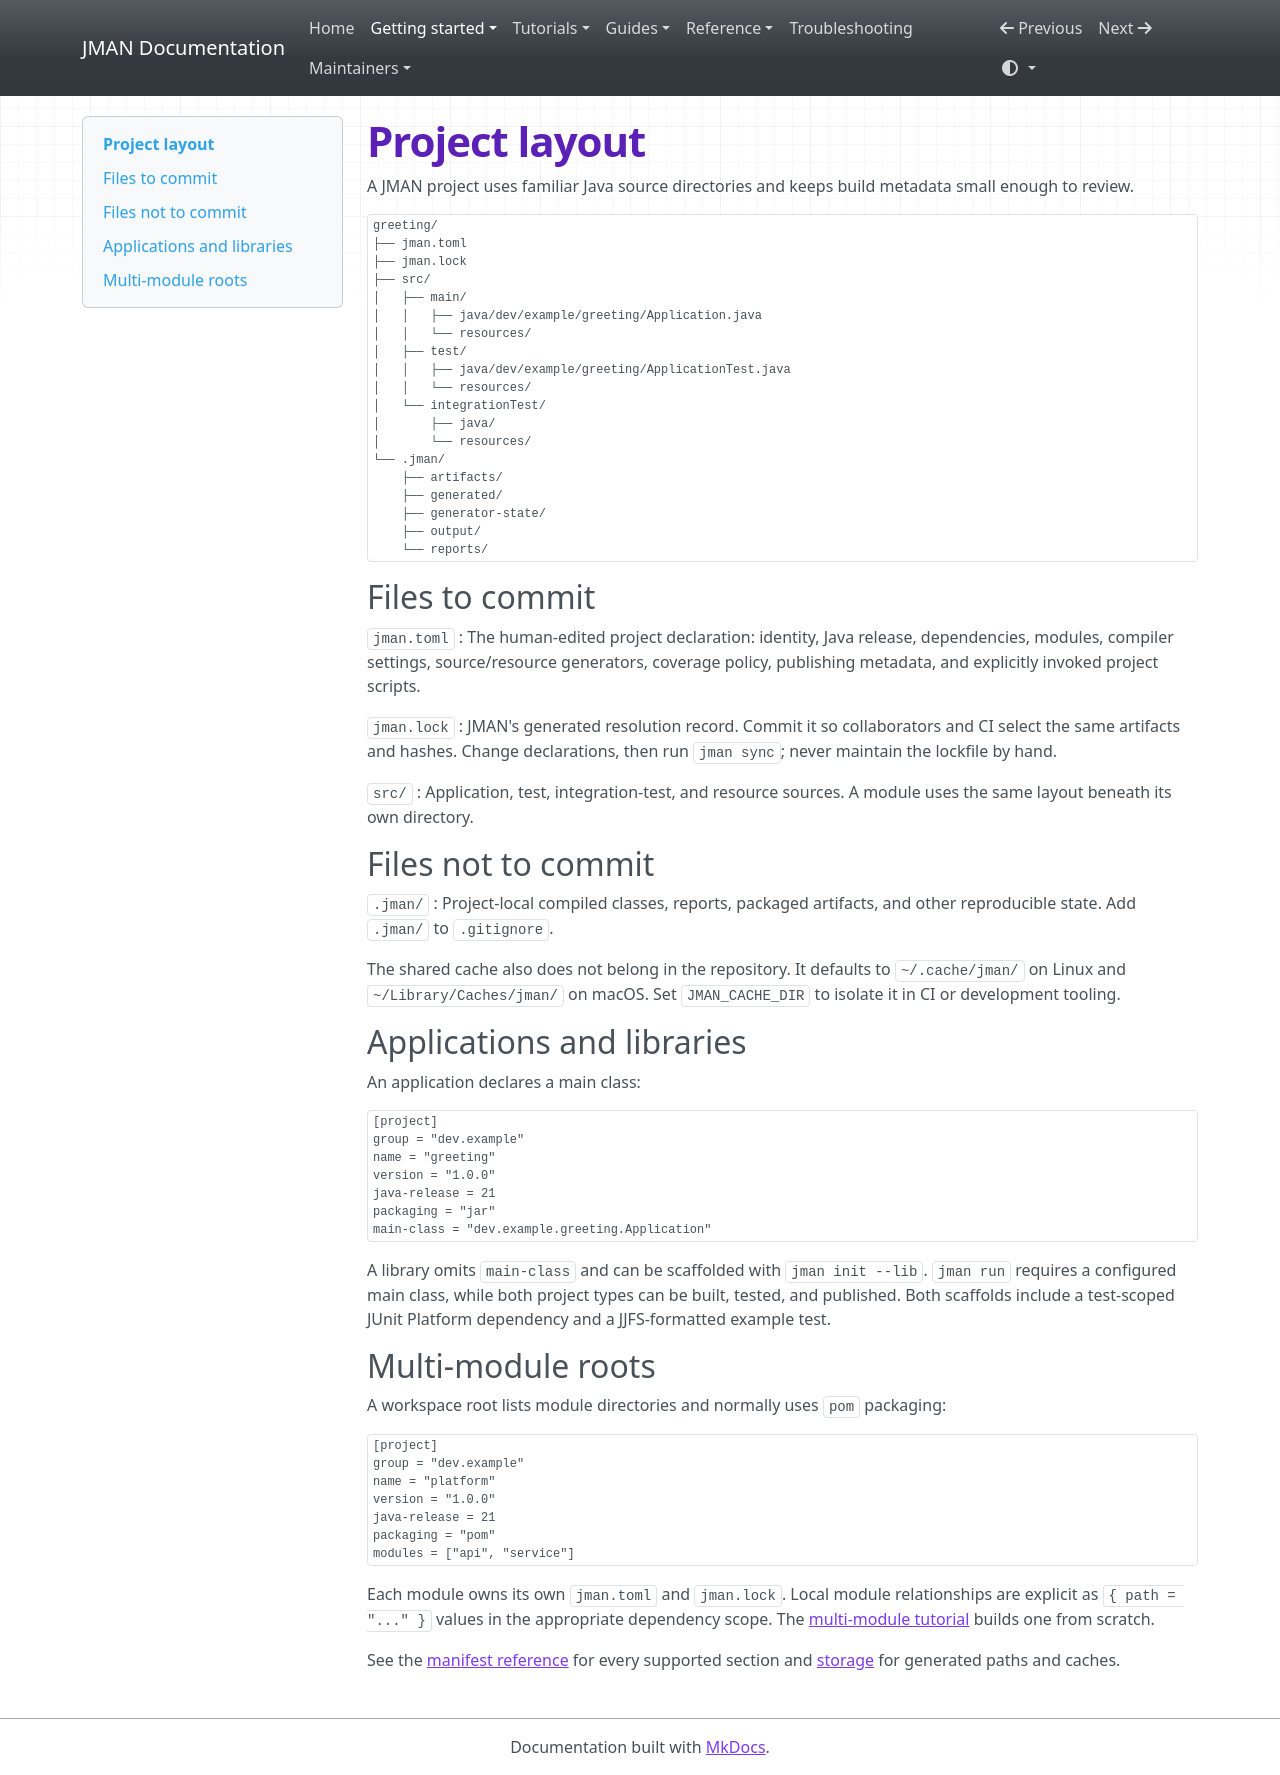

repository: zonnedev/jman · page: getting-started/project-layout/index.html · generator: mkdocs

# Project layout

A JMAN project uses familiar Java source directories and keeps build metadata
small enough to review.

```text
greeting/
├── jman.toml
├── jman.lock
├── src/
│   ├── main/
│   │   ├── java/dev/example/greeting/Application.java
│   │   └── resources/
│   ├── test/
│   │   ├── java/dev/example/greeting/ApplicationTest.java
│   │   └── resources/
│   └── integrationTest/
│       ├── java/
│       └── resources/
└── .jman/
    ├── artifacts/
    ├── generated/
    ├── generator-state/
    ├── output/
    └── reports/
```

## Files to commit

`jman.toml`
: The human-edited project declaration: identity, Java release, dependencies,
  modules, compiler settings, source/resource generators, coverage policy,
  publishing metadata, and explicitly invoked project scripts.

`jman.lock`
: JMAN's generated resolution record. Commit it so collaborators and CI select
  the same artifacts and hashes. Change declarations, then run `jman sync`;
  never maintain the lockfile by hand.

`src/`
: Application, test, integration-test, and resource sources. A module uses the
  same layout beneath its own directory.

## Files not to commit

`.jman/`
: Project-local compiled classes, reports, packaged artifacts, and other
  reproducible state. Add `.jman/` to `.gitignore`.

The shared cache also does not belong in the repository. It defaults to
`~/.cache/jman/` on Linux and `~/Library/Caches/jman/` on macOS. Set
`JMAN_CACHE_DIR` to isolate it in CI or development tooling.

## Applications and libraries

An application declares a main class:

```toml
[project]
group = "dev.example"
name = "greeting"
version = "1.0.0"
java-release = 21
packaging = "jar"
main-class = "dev.example.greeting.Application"
```

A library omits `main-class` and can be scaffolded with `jman init --lib`.
`jman run` requires a configured main class, while both project types can be
built, tested, and published. Both scaffolds include a test-scoped JUnit
Platform dependency and a JJFS-formatted example test.

## Multi-module roots

A workspace root lists module directories and normally uses `pom` packaging:

```toml
[project]
group = "dev.example"
name = "platform"
version = "1.0.0"
java-release = 21
packaging = "pom"
modules = ["api", "service"]
```

Each module owns its own `jman.toml` and `jman.lock`. Local module relationships
are explicit as `{ path = "..." }` values in the appropriate dependency scope. The
[multi-module tutorial](../tutorials/multi-module.md) builds one from scratch.

See the [manifest reference](../reference/manifest.md) for every supported
section and [storage](../reference/storage.md) for generated paths and caches.
